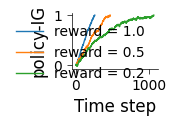
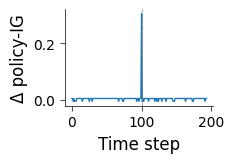

These figures' Python source, in order:
import numpy as np
import matplotlib.pyplot as plt
import matplotlib as mpl

mpl.rcParams['pdf.fonttype'] = 42
mpl.rcParams['font.family'] = 'Arial'
mpl.rcParams['font.size'] = 12
mpl.rcParams['axes.linewidth'] = 0.5
mpl.rcParams['xtick.major.width'] = 0.5
mpl.rcParams['ytick.major.width'] = 0.5
mpl.rcParams['xtick.minor.width'] = 0.3
mpl.rcParams['ytick.minor.width'] = 0.3
mpl.rcParams['axes.spines.top'] = False
mpl.rcParams['axes.spines.right'] = False

np.random.seed(0)


def run_sim(temp, teleport_t=None):
    x, y = 0, 0
    xg, yg = 100, 100
    d0 = abs(x - xg) + abs(y - yg)
    ig_trace = []
    moves = [(-1, 0), (1, 0), (0, -1), (0, 1)]

    for t in range(10000):
        d = abs(x - xg) + abs(y - yg)
        ig_trace.append(1.0 * (1 - d / d0))
        if (x, y) == (xg, yg):
            break

        if teleport_t and t == teleport_t:
            x = (x + xg) // 2
            y = (y + yg) // 2
            continue

        # boltzmann step
        d_news = [abs((x + dx) - xg) + abs((y + dy) - yg) for dx, dy in moves]
        prefs = - np.array(d_news) / temp
        prefs = prefs - np.max(prefs)
        exp_prefs = np.exp(prefs)
        probs = exp_prefs / exp_prefs.sum()
        choice = np.random.choice(4, p=probs)
        dx, dy = moves[choice]
        x += dx
        y += dy

    if ig_trace and (x, y) == (xg, yg):
        ig_trace[-1] = 1.0
    return ig_trace


# figure 1 - different rewards
# using temperature as the reward values -- because the bigger the reward,
# the more value you get by going towards it, so the less random the policy is
temps = [1.0, 2.0, 5.0]
fig, ax = plt.subplots(figsize=(1.8, 1.4))
colors = ['#1f77b4', '#ff7f0e', '#2ca02c']

for i, tau in enumerate(temps):
    ig_trace = run_sim(tau)
    ax.plot(ig_trace, color=colors[i], linewidth=1, label=f'reward = {1 / tau:.1f}')

ax.set_xlabel('Time step', fontsize=12)
ax.set_ylabel('policy-IG', fontsize=12)
ax.legend(fontsize=10, frameon=False, loc='upper right')
ax.tick_params(labelsize=10)
plt.tight_layout()
plt.savefig('ramps.pdf', dpi=300, bbox_inches='tight')

# figure 2 - teleport
ig_tel = run_sim(1.0, teleport_t=100)
delta_ig = np.diff(ig_tel)

fig, ax = plt.subplots(figsize=(2.5, 1.8))
ax.plot(delta_ig, '-', color='#1f77b4', linewidth=1)
ax.axvline(100, linestyle='--', color='gray', linewidth=0.8, alpha=0.7)
ax.set_xlabel('Time step', fontsize=12)
ax.set_ylabel('Δ policy-IG', fontsize=12)
ax.tick_params(labelsize=10)
plt.tight_layout()
plt.savefig('teleport.pdf', dpi=300, bbox_inches='tight')
plt.show()